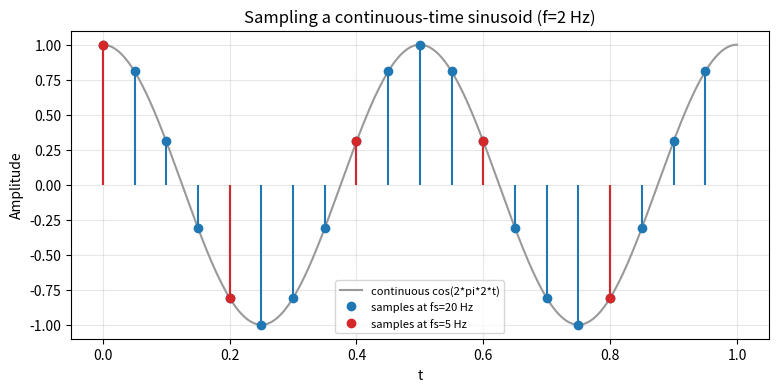

The matplotlib source for this figure:
"""P10 - Sampling a continuous-time sinusoid. Student template - fill in the ANSWER IMPLEMENTATION functions."""
import numpy as np
import matplotlib
import matplotlib.pyplot as plt


# ==========================================================
# ANSWER IMPLEMENTATION
# ==========================================================
def continuous_signal(t, f):
    """A 'continuous' cosine cos(2*pi*f*t) evaluated on a dense grid t."""
    return np.cos(2*np.pi*f*t)


def sample_times(fs, duration):
    """Sample instants 0, 1/fs, 2/fs, ... up to (but not including) duration."""
    return np.arange(0, duration, 1.0 / fs)
    #return np.linspace(0,duration,int(duration*fs),endpoint=False)


def sample_signal(f, fs, duration):
    """Return (sample_times, samples) of cos(2*pi*f*t) taken at rate fs."""
    ts = sample_times(fs,duration)
    return ts,continuous_signal(ts,f)


def main():
    f, duration = 2.0, 1.0
    t_dense = np.linspace(0, duration, 1000)

    fig, ax = plt.subplots(figsize=(9, 4))
    ax.plot(t_dense, continuous_signal(t_dense, f),
            "0.6", label="continuous cos(2*pi*2*t)")
    for fs, mark in [(20.0, "C0"), (5.0, "C3")]:
        ts, xs = sample_signal(f, fs, duration)
        ml, sl, bl = ax.stem(ts, xs, linefmt=mark, markerfmt=mark + "o")
        bl.set_visible(False)
        ml.set_label(f"samples at fs={fs:.0f} Hz")
    ax.set_title("Sampling a continuous-time sinusoid (f=2 Hz)")
    ax.set_xlabel("t"); ax.set_ylabel("Amplitude")
    ax.grid(True, alpha=0.3); ax.legend(fontsize=8)
    plt.show()
    ts, xs = sample_signal(f, 20.0, duration)
    assert len(ts) == 20 and np.isclose(ts[1] - ts[0], 1 / 20)
    assert np.isclose(xs[0], 1.0)                      # cos(0) = 1
    print(f"[P10] fs=20 Hz gives {len(ts)} samples spaced {1/20:.3f}s; "
          f"Nyquist needs fs > 2f = 4 Hz  -> passed.")


if __name__ == "__main__":
    main()
